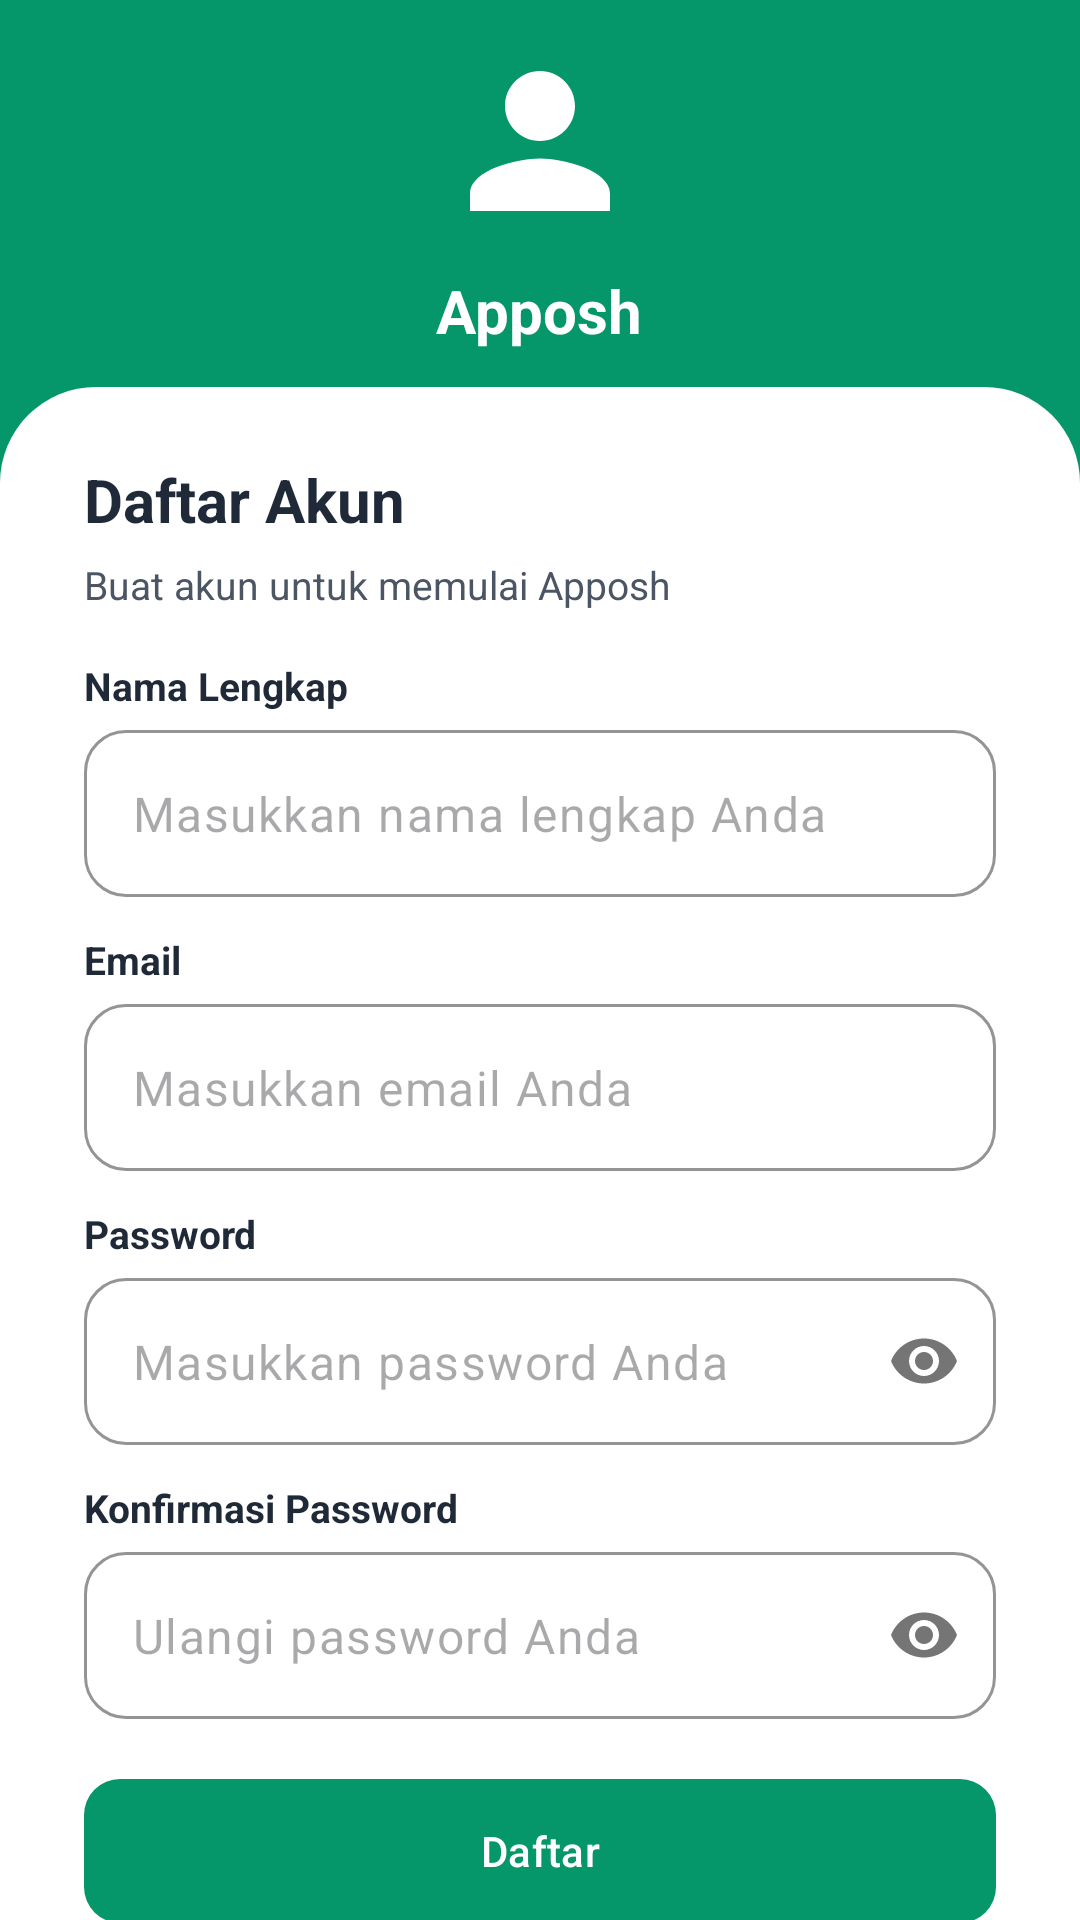

The Android layout XML behind this screen, and the referenced resources:
<!-- AndroidManifest.xml: application theme Theme.PenjualanDev -->
<!-- res/layout/activity_register.xml -->
<?xml version="1.0" encoding="utf-8"?>
<androidx.core.widget.NestedScrollView xmlns:android="http://schemas.android.com/apk/res/android"
    xmlns:app="http://schemas.android.com/apk/res-auto"
    xmlns:tools="http://schemas.android.com/tools"
    android:id="@+id/main_scroll"
    android:layout_width="match_parent"
    android:layout_height="match_parent"
    android:fillViewport="true"
    android:background="@color/colorPrimary"
    tools:context=".RegisterActivity">

    <androidx.constraintlayout.widget.ConstraintLayout
        android:id="@+id/main"
        android:layout_width="match_parent"
        android:layout_height="wrap_content">

        <androidx.constraintlayout.widget.Guideline
            android:id="@+id/guideline_card_top"
            android:layout_width="wrap_content"
            android:layout_height="wrap_content"
            android:orientation="horizontal"
            app:layout_constraintGuide_percent="0.20" />

        
        <LinearLayout
            android:id="@+id/layout_header"
            android:layout_width="0dp"
            android:layout_height="wrap_content"
            android:gravity="center"
            android:orientation="vertical"
            android:paddingHorizontal="24dp"
            android:paddingVertical="12dp"
            app:layout_constraintBottom_toTopOf="@id/guideline_card_top"
            app:layout_constraintEnd_toEndOf="parent"
            app:layout_constraintStart_toStartOf="parent"
            app:layout_constraintTop_toTopOf="parent">

            <ImageView
                android:layout_width="70dp"
                android:layout_height="70dp"
                android:contentDescription="@string/app_name"
                android:src="@drawable/ic_auth_hero" />

            <TextView
                android:layout_width="wrap_content"
                android:layout_height="wrap_content"
                android:layout_marginTop="8dp"
                android:text="Apposh"
                android:textColor="@color/white"
                android:textSize="20sp"
                android:textStyle="bold" />
        </LinearLayout>

        
        <androidx.core.widget.NestedScrollView
            android:id="@+id/scroll_card"
            android:layout_width="0dp"
            android:layout_height="0dp"
            android:background="@drawable/shape_auth_card"
            android:clipToPadding="false"
            android:fillViewport="true"
            android:overScrollMode="never"
            android:minHeight="400dp"
            app:layout_constraintBottom_toBottomOf="parent"
            app:layout_constraintEnd_toEndOf="parent"
            app:layout_constraintStart_toStartOf="parent"
            app:layout_constraintTop_toTopOf="@id/guideline_card_top">

            <LinearLayout
                android:id="@+id/layout_card_content"
                android:layout_width="match_parent"
                android:layout_height="wrap_content"
                android:orientation="vertical"
                android:paddingHorizontal="28dp"
                android:paddingTop="24dp"
                android:paddingBottom="24dp">

                <TextView
                    android:layout_width="match_parent"
                    android:layout_height="wrap_content"
                    android:text="@string/daftar_akun"
                    android:textColor="@color/colorPrimaryText"
                    android:textSize="20sp"
                    android:textStyle="bold" />

                <TextView
                    android:layout_width="match_parent"
                    android:layout_height="wrap_content"
                    android:layout_marginTop="6dp"
                    android:lineSpacingExtra="2dp"
                    android:text="@string/buat_akun_subtitle"
                    android:textColor="@color/colorSecondaryText"
                    android:textSize="13sp" />

                <TextView
                    android:layout_width="wrap_content"
                    android:layout_height="wrap_content"
                    android:layout_marginTop="16dp"
                    android:text="@string/nama_lengkap"
                    android:textColor="@color/colorPrimaryText"
                    android:textSize="13sp"
                    android:textStyle="bold" />

                <com.google.android.material.textfield.TextInputLayout
                    android:id="@+id/name_layout"
                    style="@style/Widget.App.TextInputLayout.Auth"
                    android:layout_width="match_parent"
                    android:layout_height="wrap_content"
                    android:layout_marginTop="6dp"
                    app:hintEnabled="false">

                    <com.google.android.material.textfield.TextInputEditText
                        android:id="@+id/et_name"
                        android:layout_width="match_parent"
                        android:layout_height="wrap_content"
                        android:hint="@string/hint_nama"
                        android:inputType="textPersonName" />
                </com.google.android.material.textfield.TextInputLayout>

                <TextView
                    android:layout_width="wrap_content"
                    android:layout_height="wrap_content"
                    android:layout_marginTop="12dp"
                    android:text="@string/email"
                    android:textColor="@color/colorPrimaryText"
                    android:textSize="13sp"
                    android:textStyle="bold" />

                <com.google.android.material.textfield.TextInputLayout
                    android:id="@+id/email_layout"
                    style="@style/Widget.App.TextInputLayout.Auth"
                    android:layout_width="match_parent"
                    android:layout_height="wrap_content"
                    android:layout_marginTop="6dp"
                    app:hintEnabled="false">

                    <com.google.android.material.textfield.TextInputEditText
                        android:id="@+id/et_email"
                        android:layout_width="match_parent"
                        android:layout_height="wrap_content"
                        android:hint="@string/hint_email"
                        android:inputType="textEmailAddress" />
                </com.google.android.material.textfield.TextInputLayout>

                <TextView
                    android:layout_width="wrap_content"
                    android:layout_height="wrap_content"
                    android:layout_marginTop="12dp"
                    android:text="@string/password"
                    android:textColor="@color/colorPrimaryText"
                    android:textSize="13sp"
                    android:textStyle="bold" />

                <com.google.android.material.textfield.TextInputLayout
                    android:id="@+id/password_layout"
                    style="@style/Widget.App.TextInputLayout.Auth"
                    android:layout_width="match_parent"
                    android:layout_height="wrap_content"
                    android:layout_marginTop="6dp"
                    app:hintEnabled="false"
                    app:passwordToggleEnabled="true">

                    <com.google.android.material.textfield.TextInputEditText
                        android:id="@+id/et_password"
                        android:layout_width="match_parent"
                        android:layout_height="wrap_content"
                        android:hint="@string/hint_password"
                        android:inputType="textPassword" />
                </com.google.android.material.textfield.TextInputLayout>

                <TextView
                    android:layout_width="wrap_content"
                    android:layout_height="wrap_content"
                    android:layout_marginTop="12dp"
                    android:text="@string/konfirmasi_password"
                    android:textColor="@color/colorPrimaryText"
                    android:textSize="13sp"
                    android:textStyle="bold" />

                <com.google.android.material.textfield.TextInputLayout
                    android:id="@+id/confirm_password_layout"
                    style="@style/Widget.App.TextInputLayout.Auth"
                    android:layout_width="match_parent"
                    android:layout_height="wrap_content"
                    android:layout_marginTop="6dp"
                    app:hintEnabled="false"
                    app:passwordToggleEnabled="true">

                    <com.google.android.material.textfield.TextInputEditText
                        android:id="@+id/et_confirm_password"
                        android:layout_width="match_parent"
                        android:layout_height="wrap_content"
                        android:hint="@string/hint_konfirmasi"
                        android:inputType="textPassword" />
                </com.google.android.material.textfield.TextInputLayout>

                <com.google.android.material.button.MaterialButton
                    android:id="@+id/btn_register"
                    style="@style/Widget.App.Button"
                    android:layout_width="match_parent"
                    android:layout_height="48dp"
                    android:layout_marginTop="20dp"
                    android:text="@string/daftar"
                    app:cornerRadius="12dp" />

                <LinearLayout
                    android:layout_width="match_parent"
                    android:layout_height="wrap_content"
                    android:layout_marginTop="16dp"
                    android:gravity="center"
                    android:orientation="horizontal">

                    <TextView
                        android:layout_width="wrap_content"
                        android:layout_height="wrap_content"
                        android:text="@string/sudah_punya_akun"
                        android:textColor="@color/colorSecondaryText"
                        android:textSize="13sp" />

                    <TextView
                        android:id="@+id/tv_login_link"
                        android:layout_width="wrap_content"
                        android:layout_height="wrap_content"
                        android:text="@string/masuk"
                        android:textColor="@color/colorPrimary"
                        android:textSize="13sp"
                        android:textStyle="bold" />
                </LinearLayout>

            </LinearLayout>
        </androidx.core.widget.NestedScrollView>

    </androidx.constraintlayout.widget.ConstraintLayout>

</androidx.core.widget.NestedScrollView>
<!-- resources referenced by this layout -->
<resources>
  <color name="colorPrimary">#059669</color>
  <color name="colorPrimaryText">#1F2937</color>
  <color name="colorSecondaryText">#4B5563</color>
  <color name="white">#FFFFFFFF</color>
  <!-- drawable ic_auth_hero (drawable) -->
  <?xml version="1.0" encoding="utf-8"?>
  <vector xmlns:android="http://schemas.android.com/apk/res/android"
      android:width="120dp"
      android:height="120dp"
      android:viewportWidth="24"
      android:viewportHeight="24">
      <path
          android:fillColor="@color/white"
          android:pathData="M12,12c2.21,0 4,-1.79 4,-4s-1.79,-4 -4,-4 -4,1.79 -4,4 1.79,4 4,4zM12,14c-2.67,0 -8,1.34 -8,4v2h16v-2c0,-2.66 -5.33,-4 -8,-4z" />
  </vector>
  <!-- drawable shape_auth_card (drawable) -->
  <?xml version="1.0" encoding="utf-8"?>
  <shape xmlns:android="http://schemas.android.com/apk/res/android"
      android:shape="rectangle">
      <solid android:color="@color/colorAuthCardBackground" />
      <corners
          android:topLeftRadius="32dp"
          android:topRightRadius="32dp" />
  </shape>
  <string name="app_name">Apposh</string>
  <string name="buat_akun_subtitle">Buat akun untuk memulai Apposh</string>
  <string name="daftar">Daftar</string>
  <string name="daftar_akun">Daftar Akun</string>
  <string name="email">Email</string>
  <string name="hint_email">Masukkan email Anda</string>
  <string name="hint_konfirmasi">Ulangi password Anda</string>
  <string name="hint_nama">Masukkan nama lengkap Anda</string>
  <string name="hint_password">Masukkan password Anda</string>
  <string name="konfirmasi_password">Konfirmasi Password</string>
  <string name="masuk">  Masuk</string>
  <string name="nama_lengkap">Nama Lengkap</string>
  <string name="password">Password</string>
  <string name="sudah_punya_akun">Sudah punya akun? </string>
  <style name="Widget.App.Button" parent="Widget.Material3.Button">
          <item name="cornerRadius">12dp</item>
          <item name="android:minHeight">48dp</item>
          <item name="backgroundTint">@color/colorPrimary</item>
          <item name="android:textColor">@color/white</item>
          <item name="android:insetTop">0dp</item>
          <item name="android:insetBottom">0dp</item>
      </style>
  <style name="Widget.App.TextInputLayout.Auth" parent="Widget.Material3.TextInputLayout.OutlinedBox">
          <item name="boxCornerRadiusTopStart">14dp</item>
          <item name="boxCornerRadiusTopEnd">14dp</item>
          <item name="boxCornerRadiusBottomStart">14dp</item>
          <item name="boxCornerRadiusBottomEnd">14dp</item>
          <item name="boxStrokeColor">@color/colorOutlineStroke</item>
      </style>
  <style name="Theme.PenjualanDev" parent="Base.Theme.PenjualanDev" />
  <color name="colorAuthCardBackground">#FFFFFF</color>
  <color name="colorOutlineStroke">#D1D5DB</color>
  <color name="colorOnPrimary">#FFFFFF</color>
  <color name="colorSecondary">#D1FAE5</color>
  <color name="colorOnSecondary">#064E3B</color>
  <color name="colorScreenBackground">#F9FAFB</color>
  <color name="colorCardBackground">#FFFFFF</color>
  <color name="colorSurfaceContainerLow">#F3F4F6</color>
  <color name="colorSurfaceContainerLowest">#FFFFFF</color>
  <color name="red">#EF4444</color>
</resources>
